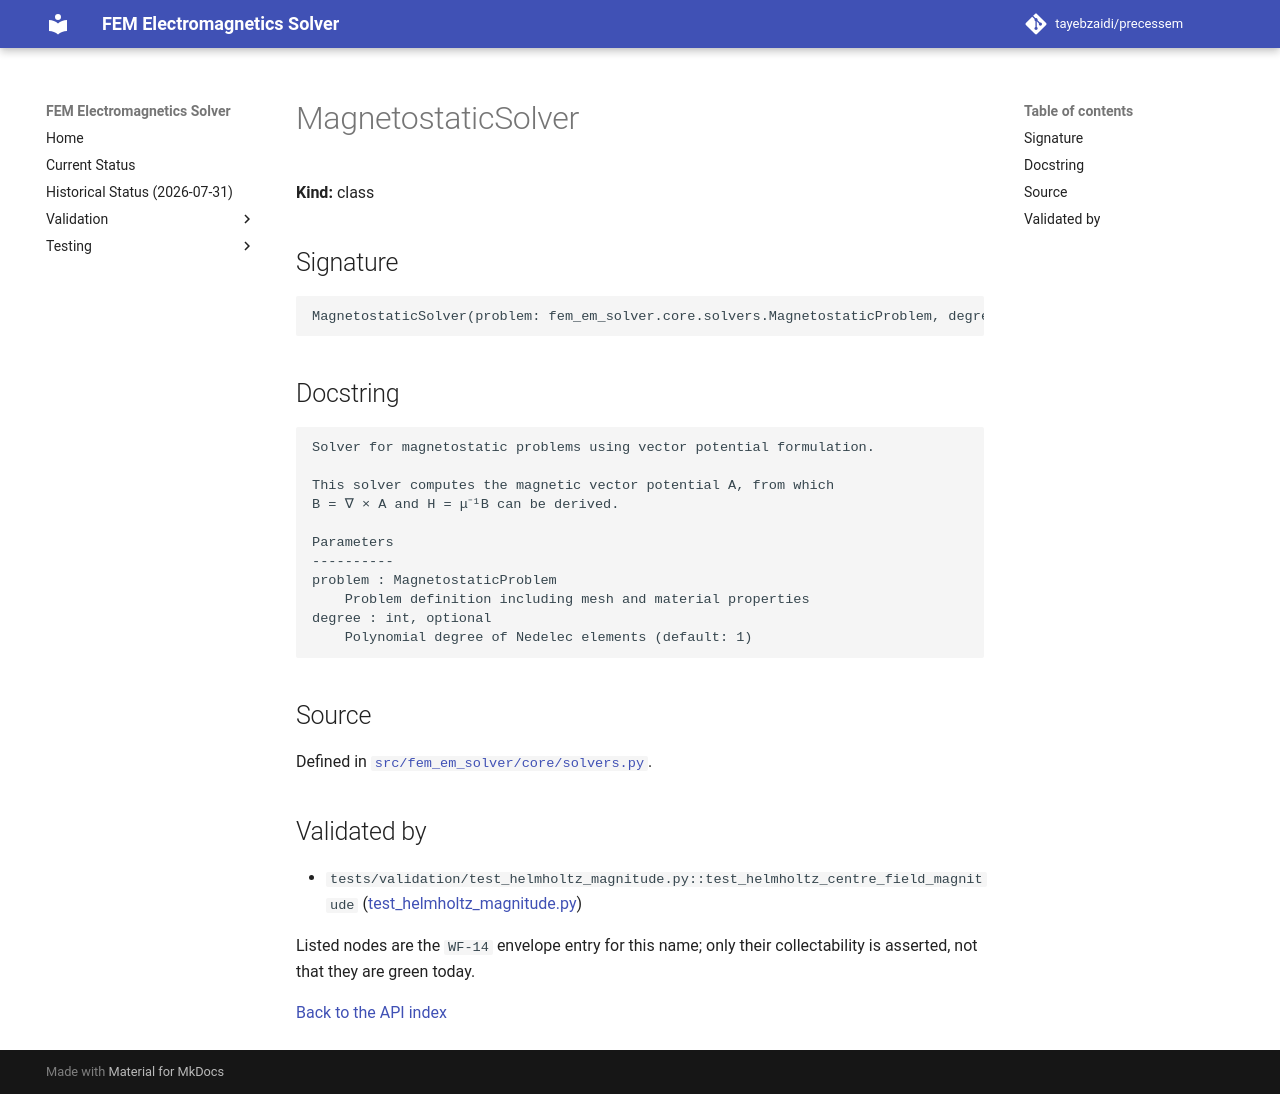

repository: tayebzaidi/precessem · page: guide/api/MagnetostaticSolver/index.html · generator: mkdocs

<!-- GENERATED by scripts/docs/generate_api_reference.py from fem_em_solver.__all__ and tests/package/validation_envelope.toml. Do not edit; regenerate. -->

# MagnetostaticSolver

**Kind:** class

## Signature

```python
MagnetostaticSolver(problem: fem_em_solver.core.solvers.MagnetostaticProblem, degree: int = 1)
```

## Docstring

```text
Solver for magnetostatic problems using vector potential formulation.

This solver computes the magnetic vector potential A, from which
B = ∇ × A and H = μ⁻¹B can be derived.

Parameters
----------
problem : MagnetostaticProblem
    Problem definition including mesh and material properties
degree : int, optional
    Polynomial degree of Nedelec elements (default: 1)
```

## Source

Defined in [`src/fem_em_solver/core/solvers.py`](../../../src/fem_em_solver/core/solvers.py).

## Validated by

<!-- envelope:begin -->
- `tests/validation/test_helmholtz_magnitude.py::test_helmholtz_centre_field_magnitude` ([test_helmholtz_magnitude.py](../../../tests/validation/test_helmholtz_magnitude.py))
<!-- envelope:end -->

Listed nodes are the `WF-14` envelope entry for this name; only their collectability is asserted, not that they are green today.

[Back to the API index](index.md)
